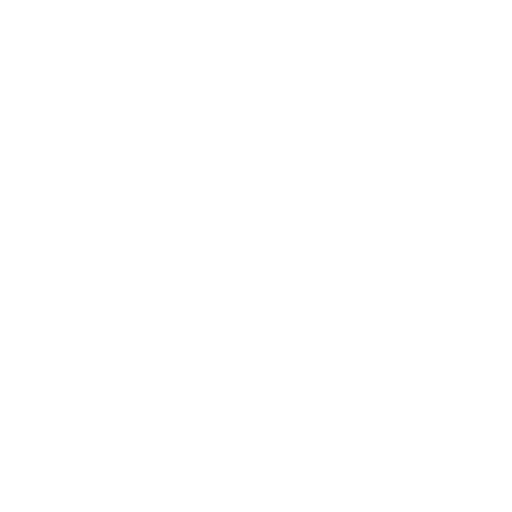
t = 0.00 s
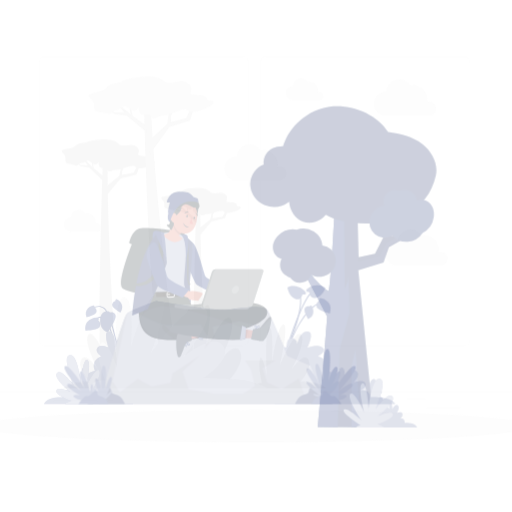
t = 0.25 s
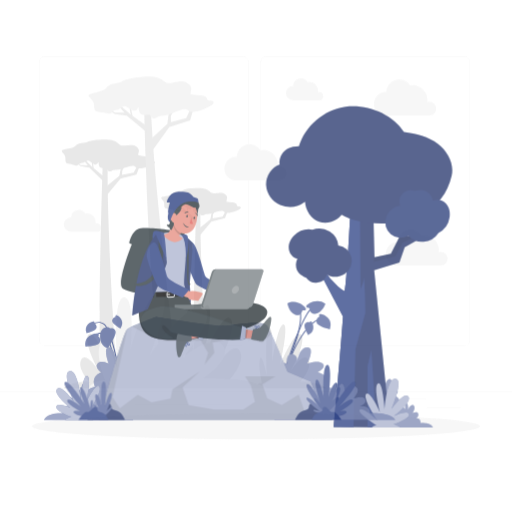
t = 0.50 s
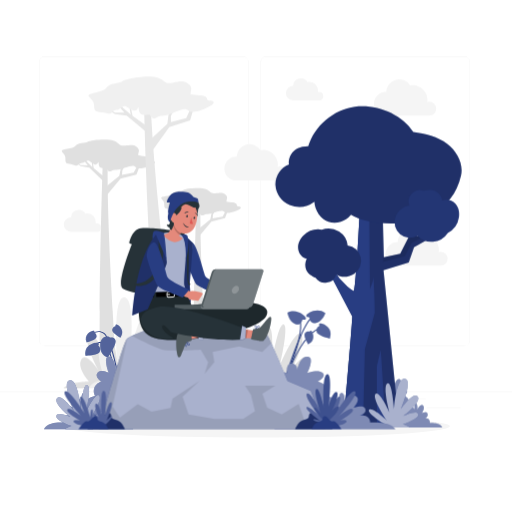
t = 0.75 s
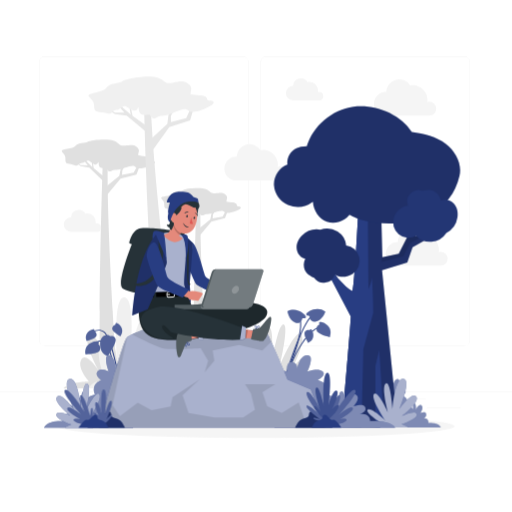
t = 1.00 s

The animated SVG that drew these frames (rendered in a browser with its animation timeline set to each time). Animation: 4 CSS @keyframes rules; one cycle of 1.00 s.

<svg class="animated" id="freepik_stories-working-from-anywhere" xmlns="http://www.w3.org/2000/svg" viewBox="0 0 500 500" version="1.1" xmlns:xlink="http://www.w3.org/1999/xlink" xmlns:svgjs="http://svgjs.com/svgjs"><style>svg#freepik_stories-working-from-anywhere:not(.animated) .animable {opacity: 0;}svg#freepik_stories-working-from-anywhere.animated #freepik--background-complete--inject-69 {animation: 1s 1 forwards cubic-bezier(.36,-0.01,.5,1.38) fadeIn;animation-delay: 0s;}svg#freepik_stories-working-from-anywhere.animated #freepik--Shadow--inject-69 {animation: 1s 1 forwards cubic-bezier(.36,-0.01,.5,1.38) zoomOut;animation-delay: 0s;}svg#freepik_stories-working-from-anywhere.animated #freepik--Tree--inject-69 {animation: 1s 1 forwards cubic-bezier(.36,-0.01,.5,1.38) slideLeft;animation-delay: 0s;}svg#freepik_stories-working-from-anywhere.animated #freepik--Stone--inject-69 {animation: 1s 1 forwards cubic-bezier(.36,-0.01,.5,1.38) slideDown;animation-delay: 0s;}svg#freepik_stories-working-from-anywhere.animated #freepik--Character--inject-69 {animation: 1s 1 forwards cubic-bezier(.36,-0.01,.5,1.38) fadeIn;animation-delay: 0s;}            @keyframes fadeIn {                0% {                    opacity: 0;                }                100% {                    opacity: 1;                }            }                    @keyframes zoomOut {                0% {                    opacity: 0;                    transform: scale(1.5);                }                100% {                    opacity: 1;                    transform: scale(1);                }            }                    @keyframes slideLeft {                0% {                    opacity: 0;                    transform: translateX(-30px);                }                100% {                    opacity: 1;                    transform: translateX(0);                }            }                    @keyframes slideDown {                0% {                    opacity: 0;                    transform: translateY(-30px);                }                100% {                    opacity: 1;                    transform: translateY(0);                }            }        </style><g id="freepik--background-complete--inject-69" class="animable" style="transform-origin: 250px 228.23px;"><rect y="382.4" width="500" height="0.25" style="fill: rgb(235, 235, 235); transform-origin: 250px 382.525px;" id="elivdz4tqtlqr" class="animable"></rect><rect x="416.78" y="398.49" width="33.12" height="0.25" style="fill: rgb(235, 235, 235); transform-origin: 433.34px 398.615px;" id="elm1tv2wytmen" class="animable"></rect><rect x="322.53" y="401.21" width="8.69" height="0.25" style="fill: rgb(235, 235, 235); transform-origin: 326.875px 401.335px;" id="el617uy9hdgxw" class="animable"></rect><rect x="396.59" y="389.21" width="19.19" height="0.25" style="fill: rgb(235, 235, 235); transform-origin: 406.185px 389.335px;" id="eluzh406lsym" class="animable"></rect><rect x="52.46" y="390.89" width="43.19" height="0.25" style="fill: rgb(235, 235, 235); transform-origin: 74.055px 391.015px;" id="elgv2w35hzc6c" class="animable"></rect><rect x="104.56" y="390.89" width="6.33" height="0.25" style="fill: rgb(235, 235, 235); transform-origin: 107.725px 391.015px;" id="elblo2b92gdcr" class="animable"></rect><rect x="131.47" y="395.11" width="93.68" height="0.25" style="fill: rgb(235, 235, 235); transform-origin: 178.31px 395.235px;" id="ele5qa4z6wae" class="animable"></rect><path d="M237,337.8H43.91a5.71,5.71,0,0,1-5.7-5.71V60.66A5.71,5.71,0,0,1,43.91,55H237a5.71,5.71,0,0,1,5.71,5.71V332.09A5.71,5.71,0,0,1,237,337.8ZM43.91,55.2a5.46,5.46,0,0,0-5.45,5.46V332.09a5.46,5.46,0,0,0,5.45,5.46H237a5.47,5.47,0,0,0,5.46-5.46V60.66A5.47,5.47,0,0,0,237,55.2Z" style="fill: rgb(235, 235, 235); transform-origin: 140.46px 196.4px;" id="eluctpe1j2v4p" class="animable"></path><path d="M453.31,337.8H260.21a5.72,5.72,0,0,1-5.71-5.71V60.66A5.72,5.72,0,0,1,260.21,55h193.1A5.71,5.71,0,0,1,459,60.66V332.09A5.71,5.71,0,0,1,453.31,337.8ZM260.21,55.2a5.47,5.47,0,0,0-5.46,5.46V332.09a5.47,5.47,0,0,0,5.46,5.46h193.1a5.47,5.47,0,0,0,5.46-5.46V60.66a5.47,5.47,0,0,0-5.46-5.46Z" style="fill: rgb(235, 235, 235); transform-origin: 356.75px 196.4px;" id="el1iv4qq6klc2" class="animable"></path><path d="M131,379.14H61.93c7.49-6.88,25.12-6.46,25.12-6.46s-12.23-13.13-7.72-21.56,16.59,10.05,16.59,10.05-15.19-27.49-9.54-34.34,20.84,30.1,20.84,30.1-9.23-39.11-3.68-40.22,11.35,37.09,11.35,37.09-2-34.92,2.67-33.92S120,366.44,120,366.44s4.7-23.25,6.7-15.83-2,23.31-2,23.31A6,6,0,0,1,131,379.14Z" style="fill: rgb(224, 224, 224); transform-origin: 96.465px 347.913px;" id="elfhtg49dxenn" class="animable"></path><path d="M167.24,379.14h89.69c-9.72-8.93-32.62-8.38-32.62-8.38s15.88-17.07,10-28-21.53,13-21.53,13,19.72-35.7,12.38-44.6-27.05,39.1-27.05,39.1,12-50.79,4.77-52.23-14.73,48.16-14.73,48.16,2.59-45.34-3.48-44.05-3.12,60.47-3.12,60.47-6.1-30.19-8.71-20.56,2.61,30.27,2.61,30.27C169.47,372.44,167.74,376.55,167.24,379.14Z" style="fill: rgb(224, 224, 224); transform-origin: 212.085px 338.57px;" id="elklbb6xof9o8" class="animable"></path><path d="M249.48,379.14h69.07c-7.49-6.88-25.12-6.46-25.12-6.46s12.23-13.13,7.72-21.56-16.59,10.05-16.59,10.05,15.19-27.49,9.54-34.34-20.84,30.1-20.84,30.1,9.23-39.11,3.68-40.22-11.35,37.09-11.35,37.09,2-34.92-2.67-33.92-2.41,46.56-2.41,46.56-4.7-23.25-6.7-15.83,2,23.31,2,23.31A6,6,0,0,0,249.48,379.14Z" style="fill: rgb(224, 224, 224); transform-origin: 284.015px 347.913px;" id="el1nwod1e7un4" class="animable"></path><path d="M114.59,379.14c-3.06-47-10.43-167.27-9.39-218.15l-4.91-.33s-4.9,153.28-2.22,218.48Z" style="fill: rgb(224, 224, 224); transform-origin: 105.929px 269.9px;" id="elbhsu7yiu5v" class="animable"></path><polygon points="103.89 182.01 116.5 171.76 117.76 165.4 125.33 153.85 126.96 153.26 119.49 166.32 119.19 170.7 130.54 168.62 135.29 159.85 140.3 155.92 141.05 157.22 136.78 161.03 133.28 170.39 117.74 174.3 101.53 193.95 103.89 182.01" style="fill: rgb(224, 224, 224); transform-origin: 121.29px 173.605px;" id="elu9zwl94qbmb" class="animable"></polygon><polygon points="101.42 172.48 100.81 176.78 87.18 163.73 78.78 162.07 72.3 157.6 72.74 157.17 78.9 161.09 85.72 161.41 79.26 153.38 72.9 148.75 73.33 148.48 79.71 152.61 90.21 163.24 89.17 153.52 86.74 149.39 86.5 148.25 89.56 152.75 97.54 150.12 98.21 150.62 90.02 153.53 91.5 164.25 101.42 172.48" style="fill: rgb(224, 224, 224); transform-origin: 86.86px 162.515px;" id="el80fxrubeo3l" class="animable"></polygon><path d="M146.79,155.74c.31-1.74-2.45-3-5.43-3.19a37.68,37.68,0,0,1-6.51-1c.28-.62.08-1.37.48-2.45.87-2.36.4-3.95-2.21-6s-5.24-1.65-11-1-4.92-1.92-10.08-4.39-23.13-1.44-26.44.86c-2,1.38-9.75.57-11.9,3.95S58.84,145,60.52,148s3.71,3.07,3.37,8,4.13,3.28,8.59,5.13,3.86-1.62,6.78-1.84,2.11-.52,5.11-1.91,2.58.36,7.34,2.75c2.62,1.32,3.59-.28,4.4-2,.49,1.11-.06,2.73.92,4.61.79,1.5,3.94,1.84,6.94,1.56,3.29,6.24,4.7,1,8.82,1.48,4.35.47,10.89-3,13.95-3.33s3.27-1.15,6.43,1.31,16.81-2.34,18.1-4.81S146.48,157.48,146.79,155.74Z" style="fill: rgb(224, 224, 224); transform-origin: 105.909px 151.834px;" id="el55nuch4866c" class="animable"></path><path d="M203,379.14c-2.9-45.95-8-134.65-7.23-174.23l-4.2-.28s-3.65,113.88-2.28,174.51Z" style="fill: rgb(224, 224, 224); transform-origin: 195.991px 291.885px;" id="eludvgas8wvdc" class="animable"></path><polygon points="194.62 222.89 205.4 214.12 206.48 208.68 212.95 198.81 214.34 198.3 207.96 209.46 207.7 213.22 217.41 211.43 221.47 203.94 225.76 200.57 226.4 201.68 222.75 204.94 219.75 212.95 206.46 216.29 192.59 233.09 194.62 222.89" style="fill: rgb(224, 224, 224); transform-origin: 209.495px 215.695px;" id="eluuu3yzzs5gl" class="animable"></polygon><polygon points="192.5 214.74 191.98 218.41 180.32 207.25 173.14 205.83 167.6 202.01 167.98 201.64 173.24 204.99 179.07 205.27 173.55 198.4 168.11 194.44 168.48 194.21 173.94 197.74 182.92 206.83 182.03 198.52 179.94 194.98 179.74 194.01 182.36 197.86 189.19 195.61 189.76 196.04 182.76 198.53 184.02 207.7 192.5 214.74" style="fill: rgb(224, 224, 224); transform-origin: 180.05px 206.21px;" id="elwfwhxp75qk" class="animable"></polygon><path d="M231.31,200.42c.26-1.49-2.1-2.55-4.64-2.73a31.73,31.73,0,0,1-5.58-.88c.24-.53.07-1.18.41-2.1.75-2,.35-3.37-1.88-5.13s-4.49-1.41-9.38-.84-4.2-1.64-8.62-3.75-19.78-1.23-22.61.73c-1.7,1.18-8.34.5-10.18,3.39s-12.74,2.15-11.3,4.66,3.16,2.63,2.88,6.83,3.52,2.8,7.34,4.38,3.31-1.38,5.8-1.57,1.81-.44,4.37-1.63,2.21.3,6.28,2.35c2.24,1.13,3.07-.24,3.77-1.67.41.95-.06,2.34.78,3.94.67,1.29,3.37,1.58,5.93,1.34,2.81,5.34,4,.88,7.55,1.27,3.71.4,9.31-2.54,11.93-2.85s2.79-1,5.5,1.12,14.38-2,15.48-4.12S231,201.91,231.31,200.42Z" style="fill: rgb(224, 224, 224); transform-origin: 196.346px 197.078px;" id="el5wfgqa76jv8" class="animable"></path><path d="M169.82,333.31c-.93-6.58-18.44-141.87-22.41-225.81h-6.56s3.69,169.59,14.68,231.41Z" style="fill: rgb(230, 230, 230); transform-origin: 155.335px 223.205px;" id="el03u8rwt8hsxj" class="animable"></path><path d="M86.92,379.14H261.05c-18.89-10.3-63.33-9.66-63.33-9.66s30.83-19.67,19.46-32.27-41.81,15-41.81,15,38.28-41.14,24-51.4-52.53,45.06-52.53,45.06,23.25-58.54,9.27-60.2-28.61,55.51-28.61,55.51,5-52.26-6.75-50.77-6.07,69.69-6.07,69.69-11.84-34.79-16.9-23.7,5.08,34.89,5.08,34.89C91.23,371.42,87.88,376.16,86.92,379.14Z" style="fill: rgb(240, 240, 240); transform-origin: 173.985px 332.387px;" id="elqskx2o0vur" class="animable"></path><polygon points="147.57 135.59 163.43 120.82 164.53 112.24 173.57 96.18 175.68 95.25 166.91 113.3 166.91 119.16 181.83 115.37 187.37 103.28 193.68 97.58 194.79 99.24 189.45 104.7 185.64 117.48 165.31 124.09 145.49 151.69 147.57 135.59" style="fill: rgb(230, 230, 230); transform-origin: 170.14px 123.47px;" id="elnxgmu7z2h2p" class="animable"></polygon><polygon points="143.41 123.14 142.99 128.9 123.67 112.77 112.34 111.31 103.31 105.94 103.87 105.33 112.41 109.99 121.52 109.82 112.19 99.7 103.31 94.11 103.87 93.71 112.73 98.64 127.66 111.84 125.4 98.99 121.79 93.71 121.37 92.22 125.86 97.94 136.24 93.71 137.17 94.32 126.54 98.94 129.47 113.07 143.41 123.14" style="fill: rgb(230, 230, 230); transform-origin: 123.36px 110.56px;" id="elolnbx7lfbjh" class="animable"></polygon><path d="M202.3,96.76c.25-2.34-3.53-3.75-7.51-3.75a51.65,51.65,0,0,1-8.76-.78c.31-.86,0-1.85.41-3.32.95-3.21.19-5.29-3.48-7.78s-7.13-1.73-14.68-.32-6.71-2.11-13.81-4.93-30.91.17-35.11,3.52c-2.52,2-12.93,1.64-15.49,6.34s-19.6,4.69-17.1,8.44S92,97.94,92,104.51s5.78,4,11.89,6,5-2.5,8.86-3.06,2.76-.88,6.63-3,3.46.24,10,3c3.61,1.52,4.76-.69,5.69-3,.74,1.44.17,3.65,1.64,6.06,1.18,1.93,5.41,2.09,9.37,1.45,4.94,8,6.35,1,11.88,1.18,5.82.23,14.22-4.93,18.27-5.69s4.24-1.82,8.68,1.16,22.16-4.62,23.65-8S202.05,99.11,202.3,96.76Z" style="fill: rgb(240, 240, 240); transform-origin: 147.633px 95.2808px;" id="eludm9y29299l" class="animable"></path><path d="M426,106.08a6.77,6.77,0,0,0-6.77-6.77,6.6,6.6,0,0,0-1.94.29,14.34,14.34,0,0,0-14.18-16.41,14.41,14.41,0,0,0-2.64.25,12.52,12.52,0,0,0-23.22,6.33h-.21a11.55,11.55,0,1,0,0,23.09h42.38A6.77,6.77,0,0,0,426,106.08Z" style="fill: rgb(245, 245, 245); transform-origin: 395.575px 95.142px;" id="elxdolgf3tld" class="animable"></path><path d="M279.92,169.28a6.76,6.76,0,0,0-6.77-6.76,6.89,6.89,0,0,0-1.94.28A14.34,14.34,0,0,0,257,146.39a14.41,14.41,0,0,0-2.64.25A12.53,12.53,0,0,0,231.16,153H231a11.55,11.55,0,1,0,0,23.09h42.38A6.76,6.76,0,0,0,279.92,169.28Z" style="fill: rgb(245, 245, 245); transform-origin: 249.515px 158.386px;" id="elme0nb91c5n" class="animable"></path><path d="M437.15,252.69a6.77,6.77,0,0,0-6.77-6.77,6.6,6.6,0,0,0-1.94.29,14.34,14.34,0,0,0-14.18-16.41,14.41,14.41,0,0,0-2.64.25,12.52,12.52,0,0,0-23.22,6.33h-.21a11.54,11.54,0,0,0,0,23.08h42.38A6.77,6.77,0,0,0,437.15,252.69Z" style="fill: rgb(245, 245, 245); transform-origin: 406.9px 241.744px;" id="el1f83dco8eogj" class="animable"></path><path d="M98.81,222.15a4.1,4.1,0,0,0-4.09-4.09,4.16,4.16,0,0,0-1.18.18A8.67,8.67,0,0,0,85,208.32a8.32,8.32,0,0,0-1.59.15,7.57,7.57,0,0,0-14,3.83h-.13a7,7,0,0,0,0,14H94.83A4.09,4.09,0,0,0,98.81,222.15Z" style="fill: rgb(245, 245, 245); transform-origin: 80.5452px 215.596px;" id="elgytzuvq7x9k" class="animable"></path><path d="M315.73,93.73a4.09,4.09,0,0,0-5.26-3.92,8.67,8.67,0,0,0-8.57-9.92,9.33,9.33,0,0,0-1.6.15,7.57,7.57,0,0,0-14,3.83h-.12a7,7,0,1,0,0,14h25.62A4.08,4.08,0,0,0,315.73,93.73Z" style="fill: rgb(245, 245, 245); transform-origin: 297.455px 87.1661px;" id="elz6d8e48lses" class="animable"></path></g><g id="freepik--Shadow--inject-69" class="animable" style="transform-origin: 250px 416.24px;"><ellipse id="freepik--path--inject-69" cx="250" cy="416.24" rx="193.89" ry="11.32" style="fill: rgb(245, 245, 245); transform-origin: 250px 416.24px;" class="animable"></ellipse></g><g id="freepik--Tree--inject-69" class="animable" style="transform-origin: 358.427px 260.578px;"><path d="M372.25,400s-3.25-.17-3.57-9,5.4-11.26,9.8-10.17c0,0-.64-6.33,2.21-6.09s2.66,4.45,2.66,4.45,1-9,4.87-9,0,10.61,0,10.61,5.39-2.59,7.37,0-2.47,5.62-2.47,5.62,7,2.28,4.06,9.52c0,0,4.87.76,6.23,4,0,0-.39-6.55,1.37-6.11s1.36,6.18,1.36,6.18,2.92-6.3,5.45-4.08-1.16,7.57-1.16,7.57,4.87-2.36,5.64.77-2.72,4.3-2.72,4.3,5.06-1.17,5.06,4.64c0,0,9.74-.93,12.08,4.29h-58Z" style="fill: #283D82; transform-origin: 399.579px 393.845px;" id="el01cl9wl2br0q" class="animable"></path><g id="el2rkxcd3fwzr"><path d="M372.25,400s-3.25-.17-3.57-9,5.4-11.26,9.8-10.17c0,0-.64-6.33,2.21-6.09s2.66,4.45,2.66,4.45,1-9,4.87-9,0,10.61,0,10.61,5.39-2.59,7.37,0-2.47,5.62-2.47,5.62,7,2.28,4.06,9.52c0,0,4.87.76,6.23,4,0,0-.39-6.55,1.37-6.11s1.36,6.18,1.36,6.18,2.92-6.3,5.45-4.08-1.16,7.57-1.16,7.57,4.87-2.36,5.64.77-2.72,4.3-2.72,4.3,5.06-1.17,5.06,4.64c0,0,9.74-.93,12.08,4.29h-58Z" style="fill: rgb(255, 255, 255); opacity: 0.4; isolation: isolate; transform-origin: 399.579px 393.845px;" class="animable" id="eljv40hozb6t"></path></g><path d="M342.61,309c-1.4,23-9,108-9,108l54.91.51L373.08,263.92l24.64-7.52,5.17-14.93L423.7,229.7l10.17-15.62-3.93-1-11.23,14.42-13.1,2.85,5.61-13.29H405l-15.6,30.78-16,3.28-1.46-56c-16.08,7.51-21.22-5-21.22-5s-4.16,87.66-6.5,94.28h0a34.4,34.4,0,0,1-6.57-4.75,76.8,76.8,0,0,1-14-16.56l-1-1.65h-5Z" style="fill: #283D82; transform-origin: 375.76px 303.815px;" id="elv1419y7uzv" class="animable"></path><g id="elge2soh2id16"><g style="opacity: 0.2; isolation: isolate; transform-origin: 375.76px 303.815px;" class="animable" id="els3csa2f4x18"><path d="M342.61,309c-1.4,23-9,108-9,108l54.91.51L373.08,263.92l24.64-7.52,5.17-14.93L423.7,229.7l10.17-15.62-3.93-1-11.23,14.42-13.1,2.85,5.61-13.29H405l-15.6,30.78-16,3.28-1.46-56c-16.08,7.51-21.22-5-21.22-5s-4.16,87.66-6.5,94.28h0a34.4,34.4,0,0,1-6.57-4.75,76.8,76.8,0,0,1-14-16.56l-1-1.65h-5Z" id="elslok6yjjlmn" class="animable" style="transform-origin: 375.76px 303.815px;"></path></g></g><g id="elxxtn19stn6l"><path d="M400.49,237.32l-6.69,12.9-20.93,5.3s.07-3.29.41-7.51l.09,3.16,16-3.28L405,217.11h6.24l-5.61,13.29,13.1-2.85,11.23-14.42.55.13-8.65,13.09Z" style="opacity: 0.1; isolation: isolate; transform-origin: 401.69px 234.325px;" class="animable" id="elmqphpnmwulj"></path></g><polygon points="370.36 341.56 375.3 417.39 366.59 417.31 366.59 357.46 370.36 341.56" style="fill: #283D82; isolation: isolate; transform-origin: 370.945px 379.475px;" id="eldjx0vfpbs" class="animable"></polygon><path d="M342.61,309l-25-47.51h5l1,1.65a76.8,76.8,0,0,0,14,16.56,34.4,34.4,0,0,0,6.57,4.75c2.34-6.62,6.5-94.28,6.5-94.28a12.92,12.92,0,0,0,8.44,7q.35,42.47.71,84.94c1.77-4,3.31-7.89,3.46-12.08.53,11.6,1.24,24.07,1.19,35.52l-9.62,35.49L353,417.18,333.64,417S341.21,332,342.61,309Z" style="fill: #283D82; isolation: isolate; transform-origin: 341.046px 303.675px;" id="elqi68dl09a7" class="animable"></path><path d="M280.81,160.66c-8,2.86-13.53,11.33-13.28,19.84a22.8,22.8,0,0,0,13.87,19.76,25.17,25.17,0,0,0,24.19-3.19c.35,8.17,5.93,17.05,13.72,19.52a20.59,20.59,0,0,0,22-6.88c21,13.19,94.5,18.08,107.42-38.09,2.66-11.6-3.8-23.88-13.27-31.09s-21.51-10.16-33.32-11.61c-11.21-17.85-36.07-27.6-57-24.8s-39.46,18.61-45.57,38.78C278.28,143,280.5,162.09,280.81,160.66Z" style="fill: #283D82; transform-origin: 358.427px 160.958px;" id="el5lye00rieu" class="animable"></path><g id="el1pve5pj1qdk"><g style="opacity: 0.2; isolation: isolate; transform-origin: 358.427px 160.958px;" class="animable" id="elsqvhu767mt"><path d="M280.81,160.66c-8,2.86-13.53,11.33-13.28,19.84a22.8,22.8,0,0,0,13.87,19.76,25.17,25.17,0,0,0,24.19-3.19c.35,8.17,5.93,17.05,13.72,19.52a20.59,20.59,0,0,0,22-6.88c21,13.19,94.5,18.08,107.42-38.09,2.66-11.6-3.8-23.88-13.27-31.09s-21.51-10.16-33.32-11.61c-11.21-17.85-36.07-27.6-57-24.8s-39.46,18.61-45.57,38.78C278.28,143,280.5,162.09,280.81,160.66Z" id="elwcmcbihgkbd" class="animable" style="transform-origin: 358.427px 160.958px;"></path></g></g><path d="M306.74,271.15A11.24,11.24,0,0,0,326.85,268c5,3.5,12.66,2.64,17.7-.77A15.11,15.11,0,0,0,338,239.73,18,18,0,0,0,329.57,226a19.61,19.61,0,0,0-16.78-1.77A20.55,20.55,0,0,0,294.93,230c-3.37,3.27-5.61,7.91-5.22,12.59s3.81,9.17,8.42,10.06a13.79,13.79,0,0,0-.48,10.95C299.14,267.08,303.16,269.82,306.74,271.15Z" style="fill: #283D82; transform-origin: 320.428px 249.606px;" id="eljhlyfsg5d1" class="animable"></path><g id="elhxj820qgdl"><path d="M306.74,271.15A11.24,11.24,0,0,0,326.85,268c5,3.5,12.66,2.64,17.7-.77A15.11,15.11,0,0,0,338,239.73,18,18,0,0,0,329.57,226a19.61,19.61,0,0,0-16.78-1.77A20.55,20.55,0,0,0,294.93,230c-3.37,3.27-5.61,7.91-5.22,12.59s3.81,9.17,8.42,10.06a13.79,13.79,0,0,0-.48,10.95C299.14,267.08,303.16,269.82,306.74,271.15Z" style="opacity: 0.2; isolation: isolate; transform-origin: 320.428px 249.606px;" class="animable" id="el0e8j3i70n1je"></path></g><path d="M412.56,186.23a11.24,11.24,0,0,0-14.18,14.6c-6.08.19-11.71,5.5-13.69,11.25a15.1,15.1,0,0,0,21.71,18.07,18,18,0,0,0,15,5.9,19.65,19.65,0,0,0,14.49-8.66,20.56,20.56,0,0,0,10.84-15.31c.73-4.63-.26-9.69-3.39-13.2s-8.55-5-12.77-3a13.79,13.79,0,0,0-6.19-9C421.09,184.93,416.22,185.15,412.56,186.23Z" style="fill: #283D82; transform-origin: 415.411px 210.767px;" id="el7yi9gpsfqhe" class="animable"></path><g id="eltyte1tm5w8"><path d="M412.56,186.23a11.24,11.24,0,0,0-14.18,14.6c-6.08.19-11.71,5.5-13.69,11.25a15.1,15.1,0,0,0,21.71,18.07,18,18,0,0,0,15,5.9,19.65,19.65,0,0,0,14.49-8.66,20.56,20.56,0,0,0,10.84-15.31c.73-4.63-.26-9.69-3.39-13.2s-8.55-5-12.77-3a13.79,13.79,0,0,0-6.19-9C421.09,184.93,416.22,185.15,412.56,186.23Z" style="opacity: 0.1; isolation: isolate; transform-origin: 415.411px 210.767px;" class="animable" id="el4ao28ukx6ty"></path></g><path d="M375.45,415.29S355.28,402.22,359.11,400s17.27,10.85,17.27,10.85-14.86-21.74-11.19-26.1,13.56,17.72,13.56,17.72-6.72-25.24-2-28,6.47,25.29,6.47,25.29,1.85-30.4,10.55-30-4,30-4,30,12.27-17.59,16.62-12.6-13.85,19-13.85,19,13.61-6.39,14.52-1.65-15,9.79-15,9.79,5.11,1.47,6.3,3.19H371.18S370.74,416.2,375.45,415.29Z" style="fill: #283D82; transform-origin: 382.862px 393.623px;" id="elv4vauf29xn8" class="animable"></path><g id="elf320oeoh4h4"><path d="M375.45,415.29S355.28,402.22,359.11,400s17.27,10.85,17.27,10.85-14.86-21.74-11.19-26.1,13.56,17.72,13.56,17.72-6.72-25.24-2-28,6.47,25.29,6.47,25.29,1.85-30.4,10.55-30-4,30-4,30,12.27-17.59,16.62-12.6-13.85,19-13.85,19,13.61-6.39,14.52-1.65-15,9.79-15,9.79,5.11,1.47,6.3,3.19H371.18S370.74,416.2,375.45,415.29Z" style="fill: rgb(255, 255, 255); opacity: 0.6; isolation: isolate; transform-origin: 382.862px 393.623px;" class="animable" id="el9uykbqd920k"></path></g></g><g id="freepik--Stone--inject-69" class="animable" style="transform-origin: 214.47px 359.757px;"><path d="M114.67,364.63c-.07-.36-6.83-35.43-13.43-40.1-6.41-4.52-12,1.69-12.2,2l-.75-.65c.06-.08,6.39-7.15,13.52-2.11,6.94,4.89,13.56,39.26,13.84,40.72Z" style="fill: #283D82; transform-origin: 101.97px 343.294px;" id="el47fg2yr5srn" class="animable"></path><path d="M112.16,367.52c0-.24-2.5-24.35-10.27-31.75-1.88-1.79-3.72-2.49-5.47-2.08-4.16.95-6.73,7.68-6.75,7.75l-.94-.35c.11-.3,2.78-7.3,7.46-8.38,2.1-.48,4.25.3,6.39,2.33,8,7.66,10.48,31.38,10.58,32.38Z" style="fill: #283D82; transform-origin: 100.945px 350.046px;" id="elk4blr9wzi4" class="animable"></path><path d="M107.5,328.37s4.52-.91,5.39,3-7.52,16.31-7.52,16.31-7.62-1.47-7.62-11.49S106,326.14,107.5,328.37Z" style="fill: #283D82; transform-origin: 105.352px 337.428px;" id="ell1hwnsyumd" class="animable"></path><g id="elwyeqzw3bc6j"><path d="M107.5,328.37s4.52-.91,5.39,3-7.52,16.31-7.52,16.31-7.62-1.47-7.62-11.49S106,326.14,107.5,328.37Z" style="fill: rgb(255, 255, 255); opacity: 0.2; isolation: isolate; transform-origin: 105.352px 337.428px;" class="animable" id="elhpuulpaz5us"></path></g><path d="M95.83,335.93s1.82-2-.57-2.49S81.84,335,83.45,346c0,0,13.24.11,14.18-4.33S95.83,335.93,95.83,335.93Z" style="fill: #283D82; transform-origin: 90.5583px 339.687px;" id="eltftgpba6ax8" class="animable"></path><g id="el7lgiqdq6pcs"><path d="M95.83,335.93s1.82-2-.57-2.49S81.84,335,83.45,346c0,0,13.24.11,14.18-4.33S95.83,335.93,95.83,335.93Z" style="fill: rgb(255, 255, 255); opacity: 0.2; isolation: isolate; transform-origin: 90.5583px 339.687px;" class="animable" id="elnpc92esfdma"></path></g><path d="M112.83,317.08s-.51-2,1.27-1.48,8.55,5.86,3.49,12.72c0,0-9-4.7-8-8S112.83,317.08,112.83,317.08Z" style="fill: #283D82; transform-origin: 114.473px 321.917px;" id="elu89mznwcjz" class="animable"></path><g id="el80fssdcswz"><path d="M112.83,317.08s-.51-2,1.27-1.48,8.55,5.86,3.49,12.72c0,0-9-4.7-8-8S112.83,317.08,112.83,317.08Z" style="fill: rgb(255, 255, 255); opacity: 0.2; isolation: isolate; transform-origin: 114.473px 321.917px;" class="animable" id="eleudw9w7ydl"></path></g><path d="M279.18,371.82l-1-.27c.12-.41,11.66-41.48,32.53-52.54l.47.88C290.72,330.76,279.29,371.41,279.18,371.82Z" style="fill: #283D82; transform-origin: 294.68px 345.415px;" id="elqkpqx7pev8" class="animable"></path><path d="M279.37,367.18l-.91-.42c.21-.43,20.12-43.95,13.26-57.77l.89-.44C299.69,322.79,280.2,365.38,279.37,367.18Z" style="fill: #283D82; transform-origin: 286.308px 337.865px;" id="eluf6mj7ro71" class="animable"></path><path d="M278.59,370.33l-1-.29c.68-2.26,16.67-55.37,26.9-61.9l.54.84C295.15,315.31,278.75,369.78,278.59,370.33Z" style="fill: #283D82; transform-origin: 291.31px 339.235px;" id="elnau5pc4mkf" class="animable"></path><path d="M295.32,310.7s3,.79,3.43-1-8.75-10.51-18-5.72c0,0,1.4,8.66,7.32,11S295.32,310.7,295.32,310.7Z" style="fill: #283D82; transform-origin: 289.757px 309.021px;" id="eli7gv440ja1" class="animable"></path><g id="elih8xjjqs23h"><path d="M295.32,310.7s3,.79,3.43-1-8.75-10.51-18-5.72c0,0,1.4,8.66,7.32,11S295.32,310.7,295.32,310.7Z" style="fill: rgb(255, 255, 255); opacity: 0.2; isolation: isolate; transform-origin: 289.757px 309.021px;" class="animable" id="el7c837sbz6xq"></path></g><path d="M302.29,308.51s-3.08.26-3.19-1.62,10.45-8.83,18.69-2.5c0,0-2.9,8.28-9.14,9.59S302.29,308.51,302.29,308.51Z" style="fill: #283D82; transform-origin: 308.445px 307.966px;" id="eli0n68qge2b" class="animable"></path><g id="el6m8you48n4"><path d="M302.29,308.51s-3.08.26-3.19-1.62,10.45-8.83,18.69-2.5c0,0-2.9,8.28-9.14,9.59S302.29,308.51,302.29,308.51Z" style="fill: rgb(255, 255, 255); opacity: 0.2; isolation: isolate; transform-origin: 308.445px 307.966px;" class="animable" id="el4gbvlz5l2d"></path></g><path d="M312.06,316.82s-1.36-2.35,1.07-2.31,12.82,4.28,8.95,14.69c0,0-13-2.65-13-7.18S312.06,316.82,312.06,316.82Z" style="fill: #283D82; transform-origin: 316.007px 321.855px;" id="elcewpnhi9g3e" class="animable"></path><g id="el2m705zp6tcu"><path d="M312.06,316.82s-1.36-2.35,1.07-2.31,12.82,4.28,8.95,14.69c0,0-13-2.65-13-7.18S312.06,316.82,312.06,316.82Z" style="fill: rgb(255, 255, 255); opacity: 0.2; isolation: isolate; transform-origin: 316.007px 321.855px;" class="animable" id="elv5r9p3b04vg"></path></g><path d="M302.41,322.7s.57-2,1.85-.64,4.47,9.34-3.33,12.76c0,0-5.45-8.56-2.95-11S302.41,322.7,302.41,322.7Z" style="fill: #283D82; transform-origin: 301.662px 328.203px;" id="elwsjccpge9od" class="animable"></path><g id="elzc81g1luuo"><path d="M302.41,322.7s.57-2,1.85-.64,4.47,9.34-3.33,12.76c0,0-5.45-8.56-2.95-11S302.41,322.7,302.41,322.7Z" style="fill: rgb(255, 255, 255); opacity: 0.2; isolation: isolate; transform-origin: 301.662px 328.203px;" class="animable" id="eli0a1nqv82z9"></path></g><path d="M91.93,323.38s1-1.84-.87-1.75-9.73,3.57-6.52,11.46c0,0,9.88-2.33,9.77-5.8S91.93,323.38,91.93,323.38Z" style="fill: #283D82; transform-origin: 89.0447px 327.358px;" id="ely1hv48wduem" class="animable"></path><g id="elag2lkfw9n8o"><path d="M91.93,323.38s1-1.84-.87-1.75-9.73,3.57-6.52,11.46c0,0,9.88-2.33,9.77-5.8S91.93,323.38,91.93,323.38Z" style="fill: rgb(255, 255, 255); opacity: 0.2; isolation: isolate; transform-origin: 89.0447px 327.358px;" class="animable" id="el77lq5mr0ifn"></path></g><path d="M267.68,391.53s-6.6-.26-7.25-13.57,11-16.86,19.91-15.23c0,0-1.31-9.48,4.49-9.13s5.4,6.68,5.4,6.68,2-13.44,9.89-13.45,0,15.9,0,15.9,10.95-3.88,15,0-5,8.42-5,8.42,14.19,3.41,8.26,14.27c0,0,9.89,1.14,12.66,6,0,0-.79-9.81,2.77-9.15s2.76,9.26,2.76,9.26,5.94-9.45,11.08-6.11-2.37,11.34-2.37,11.34,9.89-3.54,11.47,1.15-5.54,6.45-5.54,6.45,10.29-1.76,10.29,6.95c0,0,19.78-1.4,24.53,6.42H268.08Z" style="fill: #283D82; transform-origin: 323.217px 382.28px;" id="ely5w688m5wz" class="animable"></path><g id="elnv224dld4x"><path d="M267.68,391.53s-6.6-.26-7.25-13.57,11-16.86,19.91-15.23c0,0-1.31-9.48,4.49-9.13s5.4,6.68,5.4,6.68,2-13.44,9.89-13.45,0,15.9,0,15.9,10.95-3.88,15,0-5,8.42-5,8.42,14.19,3.41,8.26,14.27c0,0,9.89,1.14,12.66,6,0,0-.79-9.81,2.77-9.15s2.76,9.26,2.76,9.26,5.94-9.45,11.08-6.11-2.37,11.34-2.37,11.34,9.89-3.54,11.47,1.15-5.54,6.45-5.54,6.45,10.29-1.76,10.29,6.95c0,0,19.78-1.4,24.53,6.42H268.08Z" style="fill: rgb(255, 255, 255); opacity: 0.4; isolation: isolate; transform-origin: 323.217px 382.28px;" class="animable" id="el2wwwoqj2pun"></path></g><path d="M130.06,391.53s4.87-.26,5.35-13.57-8.09-16.86-14.69-15.23c0,0,1-9.48-3.31-9.13s-4,6.68-4,6.68-1.46-13.44-7.3-13.45,0,15.9,0,15.9-8.07-3.88-11,0,3.71,8.42,3.71,8.42-10.47,3.41-6.09,14.27c0,0-7.3,1.14-9.34,6,0,0,.58-9.81-2-9.15s-2,9.26-2,9.26-4.37-9.45-8.17-6.11,1.75,11.34,1.75,11.34-7.29-3.54-8.46,1.15,4.09,6.45,4.09,6.45-7.59-1.76-7.59,6.95c0,0-14.59-1.4-18.1,6.42h87Z" style="fill: #283D82; transform-origin: 89.1697px 382.28px;" id="el5hx2lm8n64t" class="animable"></path><g id="el6l8v44xa803"><path d="M130.06,391.53s4.87-.26,5.35-13.57-8.09-16.86-14.69-15.23c0,0,1-9.48-3.31-9.13s-4,6.68-4,6.68-1.46-13.44-7.3-13.45,0,15.9,0,15.9-8.07-3.88-11,0,3.71,8.42,3.71,8.42-10.47,3.41-6.09,14.27c0,0-7.3,1.14-9.34,6,0,0,.58-9.81-2-9.15s-2,9.26-2,9.26-4.37-9.45-8.17-6.11,1.75,11.34,1.75,11.34-7.29-3.54-8.46,1.15,4.09,6.45,4.09,6.45-7.59-1.76-7.59,6.95c0,0-14.59-1.4-18.1,6.42h87Z" style="fill: rgb(255, 255, 255); opacity: 0.4; isolation: isolate; transform-origin: 89.1697px 382.28px;" class="animable" id="elgpwzp9f1z5d"></path></g><path d="M86.64,415.51S106.8,402.44,103,400.24,85.7,411.08,85.7,411.08s14.86-21.74,11.19-26.1S83.33,402.7,83.33,402.7s6.72-25.24,2-28S78.84,400,78.84,400,77,369.59,68.29,370s4,30,4,30S60,382.39,55.64,387.39s13.84,19,13.84,19S55.87,400,55,404.76s15,9.79,15,9.79-5.12,1.47-6.3,3.18H90.91S91.34,416.43,86.64,415.51Z" style="fill: #283D82; transform-origin: 79.2211px 393.863px;" id="elqhurf1wead" class="animable"></path><g id="el2jqb6p76e7y"><path d="M86.64,415.51S106.8,402.44,103,400.24,85.7,411.08,85.7,411.08s14.86-21.74,11.19-26.1S83.33,402.7,83.33,402.7s6.72-25.24,2-28S78.84,400,78.84,400,77,369.59,68.29,370s4,30,4,30S60,382.39,55.64,387.39s13.84,19,13.84,19S55.87,400,55,404.76s15,9.79,15,9.79-5.12,1.47-6.3,3.18H90.91S91.34,416.43,86.64,415.51Z" style="fill: rgb(255, 255, 255); opacity: 0.6; isolation: isolate; transform-origin: 79.2211px 393.863px;" class="animable" id="elm4fkrmq9he9"></path></g><path d="M96.73,417.73s23.2-85.37,27.42-88.53,28.29-12.07,28.29-12.07,58.55,9.78,67.35,8.81,37.08-6.41,41.14,0S281,370.87,281,370.87l22.49,9.49,14.25,37.37Z" style="fill: #283D82; transform-origin: 207.235px 367.43px;" id="elmavmtu5oy2m" class="animable"></path><g id="elj95ot8mazsk"><path d="M317.74,417.73h-221s23.09-85,27.39-88.52l0,0a31.57,31.57,0,0,1,4.73-2.55c8.36-3.89,23.56-9.51,23.56-9.51s58.55,9.78,67.35,8.81,37.08-6.42,41.14,0c.86,1.37,2.27,4.19,3.95,7.79C271.08,347,281,370.86,281,370.86l22.49,9.5Z" style="fill: rgb(255, 255, 255); opacity: 0.6; isolation: isolate; transform-origin: 207.24px 367.44px;" class="animable" id="elql0jkatnd4i"></path></g><g id="eltkwjych6ju"><path d="M264.88,333.73l-8.73,8.64L233.4,337l-25.74,5.35,1.65,9.95-9.37,11.16,3.33-11.16L196,340.05s-29.62,1.8-37.35,0c-4.85-1.13-19.52-8.27-29.74-13.41,8.36-3.89,23.56-9.51,23.56-9.51s58.55,9.78,67.35,8.81,37.08-6.42,41.14,0C261.79,327.31,263.2,330.13,264.88,333.73Z" style="opacity: 0.1; isolation: isolate; transform-origin: 196.895px 340.295px;" class="animable" id="elssoexd4hljm"></path></g><g id="elwskl7rls7dl"><path d="M317.74,417.73h-221s23.09-85,27.39-88.52l0,0-14.24,66.24,7.12,11,17.5-13.28L148,400.61l18.62-3.76,1.85-9,26.38-17.35-16.56,15.34,5.83,17.5,25.35,4.37h28L249,400l-3.86-15.7-5.83-9.1,29.55-.07-12.58,7.79,4.64,13.83,14.23,6.6,16.54-10.21,6.74,19.48Z" style="opacity: 0.1; isolation: isolate; transform-origin: 207.24px 373.47px;" class="animable" id="elz5svyv9kd7"></path></g><path d="M288.2,417.73h36.63s-7.29-11.16-10.4-9.74c-4.05,1.84-7.05-8.27-11.53-5.88-1.58.85-.8,3.55-1.8,4.64-1.64,1.8-3.73,1.45-5.71,2.44C291.5,411.13,290.12,413.69,288.2,417.73Z" style="fill: #283D82; transform-origin: 306.515px 409.736px;" id="elj8ec1duagze" class="animable"></path><g id="el2ll6ovu09s1"><path d="M288.2,417.73h36.63s-7.29-11.16-10.4-9.74c-4.05,1.84-7.05-8.27-11.53-5.88-1.58.85-.8,3.55-1.8,4.64-1.64,1.8-3.73,1.45-5.71,2.44C291.5,411.13,290.12,413.69,288.2,417.73Z" style="opacity: 0.2; isolation: isolate; transform-origin: 306.515px 409.736px;" class="animable" id="elke6pwuot2ae"></path></g><path d="M320.83,414.62s-2.41-13.95-.75-16,1.95,7.61,1.95,7.61,5.58-20.16,9.15-20.26S327,403.46,327,403.46s15.26-24.94,19.69-22.62-16,24.43-16,24.43,11.16-9.61,13.62-6.89-12.39,11-12.39,11,6.55-1.47,6.54.71S327.38,415.86,320.83,414.62Z" style="fill: #283D82; transform-origin: 333.408px 397.781px;" id="elre483rvnsmm" class="animable"></path><g id="elgshyqsxdg5i"><path d="M320.83,414.62s-2.41-13.95-.75-16,1.95,7.61,1.95,7.61,5.58-20.16,9.15-20.26S327,403.46,327,403.46s15.26-24.94,19.69-22.62-16,24.43-16,24.43,11.16-9.61,13.62-6.89-12.39,11-12.39,11,6.55-1.47,6.54.71S327.38,415.86,320.83,414.62Z" style="fill: rgb(255, 255, 255); opacity: 0.2; isolation: isolate; transform-origin: 333.408px 397.781px;" class="animable" id="elpq7bfim9n5"></path></g><path d="M318.63,412.63s-11.47-2.08-12.58-3.94,6.43.64,6.43.64-14-10-13.09-12.8,12.33,8.21,12.33,8.21-15-18.84-11.93-21.62,14.39,19.26,14.39,19.26-4.28-11.35-1.49-12.49,5,12.7,5,12.7.71-5.48,2.39-4.86S321.44,407.91,318.63,412.63Z" style="fill: #283D82; transform-origin: 310.226px 397.754px;" id="el44lcj8vtfgz" class="animable"></path><g id="elydyaoa9spmr"><path d="M318.63,412.63s-11.47-2.08-12.58-3.94,6.43.64,6.43.64-14-10-13.09-12.8,12.33,8.21,12.33,8.21-15-18.84-11.93-21.62,14.39,19.26,14.39,19.26-4.28-11.35-1.49-12.49,5,12.7,5,12.7.71-5.48,2.39-4.86S321.44,407.91,318.63,412.63Z" style="fill: rgb(255, 255, 255); opacity: 0.2; isolation: isolate; transform-origin: 310.226px 397.754px;" class="animable" id="ellyprk3jn5pm"></path></g><path d="M317.77,411.1s-11.08-11.09-10.88-14,6.62,5.64,6.62,5.64-7.81-21.81-4.64-24.18,7.32,18.54,7.32,18.54-2.1-32.32,3.4-33,1.12,32.3,1.12,32.3,4-15.81,7.94-14.93-4.2,17.87-4.2,17.87,5-5.51,6.37-3.53S324.49,408,317.77,411.1Z" style="fill: #283D82; transform-origin: 318.934px 387.595px;" id="el6t3uneb619o" class="animable"></path><g id="elza6basn55z"><path d="M317.77,411.1s-11.08-11.09-10.88-14,6.62,5.64,6.62,5.64-7.81-21.81-4.64-24.18,7.32,18.54,7.32,18.54-2.1-32.32,3.4-33,1.12,32.3,1.12,32.3,4-15.81,7.94-14.93-4.2,17.87-4.2,17.87,5-5.51,6.37-3.53S324.49,408,317.77,411.1Z" style="fill: rgb(255, 255, 255); opacity: 0.1; isolation: isolate; transform-origin: 318.934px 387.595px;" class="animable" id="elko7p6m27xzb"></path></g><path d="M304.34,417.73h29.19s-5.81-8.89-8.29-7.76c-3.22,1.47-5.61-6.59-9.18-4.68-1.26.67-.65,2.82-1.44,3.69-1.31,1.44-3,1.16-4.55,1.95C307,412.47,305.87,414.51,304.34,417.73Z" style="fill: #283D82; transform-origin: 318.935px 411.363px;" id="el0imj6ldfl7r" class="animable"></path><path d="M122,417.73H85.4s7.3-11.16,10.41-9.74c4,1.84,7-8.27,11.52-5.88,1.58.85.81,3.55,1.81,4.64,1.64,1.8,3.73,1.45,5.71,2.44C118.74,411.13,120.12,413.69,122,417.73Z" style="fill: #283D82; transform-origin: 103.7px 409.736px;" id="el4d98n9vjhj3" class="animable"></path><g id="el1mccas62tq4h"><path d="M122,417.73H85.4s7.3-11.16,10.41-9.74c4,1.84,7-8.27,11.52-5.88,1.58.85.81,3.55,1.81,4.64,1.64,1.8,3.73,1.45,5.71,2.44C118.74,411.13,120.12,413.69,122,417.73Z" style="opacity: 0.2; isolation: isolate; transform-origin: 103.7px 409.736px;" class="animable" id="eltpoqriw0yie"></path></g><path d="M89.41,414.62s2.4-13.95.74-16-2,7.61-2,7.61S82.62,386.07,79.05,386s4.24,17.49,4.24,17.49S68,378.52,63.59,380.84s16,24.43,16,24.43-11.17-9.61-13.63-6.89,12.4,11,12.4,11-6.55-1.47-6.54.71S82.85,415.86,89.41,414.62Z" style="fill: #283D82; transform-origin: 76.8505px 397.781px;" id="ell3g37gglgf" class="animable"></path><g id="eljagiq5g36zp"><path d="M89.41,414.62s2.4-13.95.74-16-2,7.61-2,7.61S82.62,386.07,79.05,386s4.24,17.49,4.24,17.49S68,378.52,63.59,380.84s16,24.43,16,24.43-11.17-9.61-13.63-6.89,12.4,11,12.4,11-6.55-1.47-6.54.71S82.85,415.86,89.41,414.62Z" style="fill: rgb(255, 255, 255); opacity: 0.2; isolation: isolate; transform-origin: 76.8505px 397.781px;" class="animable" id="elgbjcv0cavk"></path></g><path d="M100.65,415.28s8.73-7.73,8.72-9.9-5.17,3.89-5.17,3.89,6.8-15.83,4.56-17.73S102.47,405,102.47,405s3-23.88-1-24.67-2.32,23.92-2.32,23.92-2.23-11.92-5.2-11.44,2.29,13.45,2.29,13.45-3.45-4.32-4.57-2.91S95.81,412.69,100.65,415.28Z" style="fill: #283D82; transform-origin: 100.444px 397.796px;" id="elm2tg3y7aa7d" class="animable"></path><g id="elazt0txlcih6"><path d="M100.65,415.28s8.73-7.73,8.72-9.9-5.17,3.89-5.17,3.89,6.8-15.83,4.56-17.73S102.47,405,102.47,405s3-23.88-1-24.67-2.32,23.92-2.32,23.92-2.23-11.92-5.2-11.44,2.29,13.45,2.29,13.45-3.45-4.32-4.57-2.91S95.81,412.69,100.65,415.28Z" style="fill: rgb(255, 255, 255); opacity: 0.2; isolation: isolate; transform-origin: 100.444px 397.796px;" class="animable" id="elxrjqvbk713f"></path></g><path d="M105.9,417.73H76.7s5.82-8.89,8.3-7.76c3.22,1.47,5.61-6.59,9.18-4.68,1.26.67.64,2.82,1.43,3.69,1.31,1.44,3,1.16,4.56,1.95C103.27,412.47,104.37,414.51,105.9,417.73Z" style="fill: #283D82; transform-origin: 91.3px 411.363px;" id="el6ye6s9evsax" class="animable"></path></g><g id="freepik--Character--inject-69" class="animable" style="transform-origin: 191.48px 268.078px;"><g id="freepik--group--inject-69" class="animable" style="transform-origin: 191.48px 268.078px;"><path d="M174.87,226s-33.62-5.24-40-2.49-8.53,12.64-8.53,12.64-1.15,2,2.33,2.26c0,0-14.23,35.45-9.73,42.24s49.82,9.51,56,6.18S195.79,228.53,174.87,226Z" style="fill: rgb(38, 50, 56); transform-origin: 151.891px 255.48px;" id="elgp4namkecy" class="animable"></path><path d="M194.67,259.82s4.45,10.33,5.45,11.77,23.15,11.62,23.15,11.62a19.55,19.55,0,0,1,5.41,0c2.73.43,6.49,1.58,6.83,2s-4.11,6.89-4.11,6.89-8.85.55-10-2.95c0,0-22.19-8.24-24.77-10.4s-9.76-14.92-9.76-14.92Z" style="fill: rgb(228, 137, 123); transform-origin: 211.199px 275.976px;" id="elg8ktc32pfh" class="animable"></path><path d="M188.3,237.2c4.16,2.48,10.67,29.18,12.07,32.35s18.4,10.88,18.4,10.88l-7.54,7.22S194,280,191.86,277.86s-10.74-24.33-10.74-24.33Z" style="fill: #283D82; transform-origin: 199.945px 262.425px;" id="elvcma3srmff" class="animable"></path><path d="M186.92,298.22s70.12-10.07,73.82,5.31c3.91,16.27-52.39,27.24-86,28.39s-43.33-6.24-37.93-47.82l45.4-.11Z" style="fill: rgb(38, 50, 56); transform-origin: 198.172px 308.01px;" id="eluiocggrsyds" class="animable"></path><g id="elquygdfimnan"><path d="M186.92,298.22s70.12-10.07,73.82,5.31c3.91,16.27-52.39,27.24-86,28.39s-43.33-6.24-37.93-47.82l45.4-.11Z" style="opacity: 0.2; isolation: isolate; transform-origin: 198.172px 308.01px;" class="animable" id="el4a7yjss0c8m"></path></g><path d="M250.25,322.06a.21.21,0,0,1-.25,0,.17.17,0,0,1-.06-.21c.11-.37,1.22-3.61,2.35-3.95a.7.7,0,0,1,.67.2,1.15,1.15,0,0,1,.4,1.09,3,3,0,0,1-1.05,1.52A12.24,12.24,0,0,1,250.25,322.06Zm.28-.62a4.82,4.82,0,0,0,2.4-2.31.73.73,0,0,0-.28-.74.25.25,0,0,0-.27-.08,1,1,0,0,0-.26.16A9.46,9.46,0,0,0,250.53,321.44Z" style="fill: #283D82; transform-origin: 251.652px 319.991px;" id="elb2tazmkr8lu" class="animable"></path><path d="M250.19,322.11a.2.2,0,0,1-.21-.06c-.11-.1-1.66-2.06-1.41-3.38a1.3,1.3,0,0,1,.54-.81.72.72,0,0,1,.9-.09c.81.58.71,3.2.31,4.2l0,.1Zm-.89-3.85a.86.86,0,0,0-.27.47c-.16.84.62,2.1,1,2.7.26-1.12.18-3-.3-3.29-.05,0-.15-.11-.39.06l-.08.06Z" style="fill: #283D82; transform-origin: 249.582px 319.886px;" id="elmfer3m1d0pq" class="animable"></path><polygon points="225.96 330.3 240.66 330.31 247.71 330.32 248.55 322.89 242.03 322.02 226.09 319.89 225.96 330.3" style="fill: rgb(228, 137, 123); transform-origin: 237.255px 325.105px;" id="elkslzpu3rbti" class="animable"></polygon><path d="M247,322l-1.79,8.47a.85.85,0,0,0,.69,1l4.22.76s5.61,1.43,7.19.42c4.6-2.94,9-21.59,7.16-23-.68-.5-1.87.26-2.46.87-1.89,1.93-5.92,7.31-7.52,8.91-1.86,1.86-5.17,1.91-6.62,1.84A.85.85,0,0,0,247,322Z" style="fill: rgb(38, 50, 56); transform-origin: 255.047px 321.249px;" id="elk2xb8076esq" class="animable"></path><g id="el7p8g9xxi9s"><polygon points="225.96 330.3 240.66 330.31 242.03 322.02 226.09 319.89 225.96 330.3" style="opacity: 0.2; isolation: isolate; transform-origin: 233.995px 325.1px;" class="animable" id="eldk4umq9j5i"></polygon></g><path d="M170.45,297.71v1.86a2.41,2.41,0,0,0,2.3,2.4h68.39a2.56,2.56,0,0,0,2.47-2.4v-1.86Z" style="fill: rgb(38, 50, 56); transform-origin: 207.03px 299.84px;" id="elyzxyquo1mho" class="animable"></path><g id="elhvzx368t7sa"><path d="M170.45,297.71v1.86a2.41,2.41,0,0,0,2.3,2.4h68.39a2.56,2.56,0,0,0,2.47-2.4v-1.86Z" style="fill: rgb(255, 255, 255); opacity: 0.2; isolation: isolate; transform-origin: 207.03px 299.84px;" class="animable" id="el5ac8ao96ybr"></path></g><g id="el7c8wbl3jgcg"><path d="M196,297.71v1.86a2.42,2.42,0,0,0,2.31,2.4h42.86a2.56,2.56,0,0,0,2.47-2.4v-1.86Z" style="fill: rgb(255, 255, 255); opacity: 0.2; isolation: isolate; transform-origin: 219.82px 299.84px;" class="animable" id="eluz02r0jnjyr"></path></g><path d="M198.28,300.26h45.18a3.7,3.7,0,0,0,3.29-2.42l10.36-32.5a1.8,1.8,0,0,0-1.74-2.51H210.19a3.76,3.76,0,0,0-3.28,2.51L196.55,297.8A1.76,1.76,0,0,0,198.28,300.26Z" style="fill: rgb(38, 50, 56); transform-origin: 226.83px 281.546px;" id="elysc9odayuqp" class="animable"></path><g id="elftmrsdzvtgd"><path d="M198.28,300.26h45.18a3.7,3.7,0,0,0,3.29-2.42l10.36-32.5a1.8,1.8,0,0,0-1.74-2.51H210.19a3.76,3.76,0,0,0-3.28,2.51L196.55,297.8A1.76,1.76,0,0,0,198.28,300.26Z" style="fill: rgb(255, 255, 255); opacity: 0.2; isolation: isolate; transform-origin: 226.83px 281.546px;" class="animable" id="elq6m73ohrvt8"></path></g><g id="elk4898epfufe"><path d="M200,300.26h43.48a3.7,3.7,0,0,0,3.29-2.42l10.36-32.5a1.8,1.8,0,0,0-1.74-2.51H211.89a3.76,3.76,0,0,0-3.28,2.51L198.25,297.8A1.76,1.76,0,0,0,200,300.26Z" style="fill: rgb(255, 255, 255); opacity: 0.2; isolation: isolate; transform-origin: 227.69px 281.547px;" class="animable" id="eltkgwjoy5ko"></path></g><g id="elzgg5823hsh"><path d="M226.42,283c-.56,2.16.52,3.92,2.41,3.92s3.86-1.76,4.42-3.92-.52-3.92-2.4-3.92S227,280.87,226.42,283Z" style="fill: rgb(255, 255, 255); opacity: 0.2; isolation: isolate; transform-origin: 229.835px 283px;" class="animable" id="elbnn8jdh9iv"></path></g><g id="el3jdlvht20gf"><path d="M247,322l-1.79,8.47a.85.85,0,0,0,.69,1l4.22.76s5.61,1.43,7.19.42c4.6-2.94,9-21.59,7.16-23-.68-.5-1.87.26-2.46.87-1.89,1.93-5.92,7.31-7.52,8.91-1.86,1.86-5.17,1.91-6.62,1.84A.85.85,0,0,0,247,322Z" style="fill: rgb(255, 255, 255); opacity: 0.2; isolation: isolate; transform-origin: 255.047px 321.249px;" class="animable" id="el9ynit4dtc2n"></path></g><polygon points="150.26 289.99 136.08 290.17 136.35 285.56 150.26 285.26 150.26 289.99" id="elzpcnurkzux" class="animable" style="transform-origin: 143.17px 287.715px;"></polygon><polygon points="178.24 284.65 182.48 284.56 184 289.54 178.24 289.62 178.24 284.65" id="el0r2i57d5a6cq" class="animable" style="transform-origin: 181.12px 287.09px;"></polygon><polygon points="176.43 284.69 176.43 289.64 152.44 289.96 152.44 285.21 176.43 284.69" id="ellwzgyk04fzk" class="animable" style="transform-origin: 164.435px 287.325px;"></polygon><path d="M162.61,288.78l-.07-1.93a1.9,1.9,0,0,1,1.75-2l4.34-.18a1.77,1.77,0,0,1,1.31.51,2,2,0,0,1,.59,1.36l.07,1.92a1.91,1.91,0,0,1-1.76,2l-4.33.18h-.08A1.89,1.89,0,0,1,162.61,288.78Zm6.2.87a1.11,1.11,0,0,0,1-1.18l-.07-1.92a1.2,1.2,0,0,0-.35-.79,1,1,0,0,0-.76-.3l-4.34.18a1.1,1.1,0,0,0-1,1.18l.07,1.93a1.09,1.09,0,0,0,1.11,1.09Z" style="fill: rgb(255, 255, 255); transform-origin: 166.57px 287.654px;" id="elld58w0uyl0e" class="animable"></path><path d="M163.35,288.15h2.18a.51.51,0,0,0,.5-.5.5.5,0,0,0-.5-.5h-2.18a.5.5,0,0,0-.5.5A.51.51,0,0,0,163.35,288.15Z" style="fill: rgb(255, 255, 255); transform-origin: 164.44px 287.65px;" id="elv0cbco68sfn" class="animable"></path><path d="M188.3,237.2s-5.47,34.59-3.18,47l-50.59,1.47s6-35.73,13.95-49.21C148.48,236.42,161.69,214.36,188.3,237.2Z" style="fill: #283D82; transform-origin: 161.415px 256.257px;" id="elpix9ezlerj" class="animable"></path><g id="elrlxteklpkqf"><path d="M188.3,237.2s-5.47,34.59-3.18,47l-50.59,1.47s6-35.73,13.95-49.21C148.48,236.42,161.69,214.36,188.3,237.2Z" style="fill: rgb(255, 255, 255); opacity: 0.6; transform-origin: 161.415px 256.257px;" class="animable" id="el309f90h6uxa"></path></g><path d="M158.62,229.5s8.39,8.2,13.24,6.86,6.67-3.81,6.67-3.81-3.9-1.71-3.47-2.64c.05-.1.17-.29.34-.57,1.45-2.2,6.59-9.22,6.59-9.22l-11-6.19s-.9,2.13-2,4.67c-1.49,3.38-3.35,7.47-4,8.23C163.85,228.17,158.62,229.5,158.62,229.5Z" style="fill: rgb(228, 137, 123); transform-origin: 170.305px 225.219px;" id="elfydjkyyocml" class="animable"></path><g id="el9049kbvqwyf"><path d="M168.94,218.6c.69,3.9,2.39,8.49,6.46,10.74,1.45-2.2,6.59-9.22,6.59-9.22l-11-6.19S170.05,216.06,168.94,218.6Z" style="opacity: 0.2; isolation: isolate; transform-origin: 175.465px 221.635px;" class="animable" id="elcfyzmer57rq"></path></g><path d="M166.73,211a19.13,19.13,0,0,0-.89,6c.21,2.48-2.55,3.31-2.9,1.81,0,0,.05,3.65,2.42,3.1,0,0,0,2.53,2.12,2.57a14,14,0,0,0,2.66-8.57C169.81,211.1,166.73,211,166.73,211Z" style="fill: rgb(38, 50, 56); transform-origin: 166.542px 217.74px;" id="el06c23iix64qp" class="animable"></path><path d="M185.74,198.84c-3.6,1.49-3,9.85,3,17,3.67-3.16,5.34-10.46,4.47-13.34C191.81,197.89,188.87,197.55,185.74,198.84Z" style="fill: rgb(38, 50, 56); transform-origin: 188.474px 207.014px;" id="elslsj6ns34va" class="animable"></path><path d="M191,219.19v0a25.1,25.1,0,0,1-1.14,2.8c-3.55,7.23-13.76,8.64-18.28,1.49l-.05-.07c-3-4.82-1.87-9.31-.62-17.1a10.77,10.77,0,0,1,16.81-7.22C193.61,203.24,193.26,212.54,191,219.19Z" style="fill: rgb(228, 137, 123); transform-origin: 181.07px 212.668px;" id="el57nmaepnwf5" class="animable"></path><path d="M181.88,211c-.14.63.08,1.21.48,1.3s.85-.34,1-1-.07-1.21-.48-1.3S182.06,210.42,181.88,211Z" style="fill: rgb(38, 50, 56); transform-origin: 182.622px 211.151px;" id="elx8itsk42dt" class="animable"></path><path d="M189,212.63c-.14.62.08,1.2.49,1.29s.85-.33,1-1-.08-1.21-.49-1.3S189.12,212,189,212.63Z" style="fill: rgb(38, 50, 56); transform-origin: 189.747px 212.771px;" id="elho1cnli3dx9" class="animable"></path><path d="M186.59,212.4a23.06,23.06,0,0,0,1.79,6,3.67,3.67,0,0,1-3.11-.12Z" style="fill: rgb(222, 87, 83); transform-origin: 186.825px 215.544px;" id="el3vykox3ren9" class="animable"></path><path d="M180.44,208.35a.41.41,0,0,1-.22-.1.39.39,0,0,1,0-.54,3.71,3.71,0,0,1,3.33-.84.36.36,0,0,1,.26.44v0a.39.39,0,0,1-.47.26h0a2.94,2.94,0,0,0-2.62.69A.38.38,0,0,1,180.44,208.35Z" style="fill: rgb(38, 50, 56); transform-origin: 181.967px 207.56px;" id="eljh6oizvg19o" class="animable"></path><path d="M192.75,211a.42.42,0,0,1-.29-.29,3,3,0,0,0-1.69-2.12.38.38,0,0,1-.23-.48.38.38,0,0,1,.48-.23,3.73,3.73,0,0,1,2.17,2.66.37.37,0,0,1-.27.45h0A.42.42,0,0,1,192.75,211Z" style="fill: rgb(38, 50, 56); transform-origin: 191.86px 209.432px;" id="elneey0wsv0oq" class="animable"></path><path d="M183.79,222.12h0a5.74,5.74,0,0,1-4.8-3.66.28.28,0,0,1,.19-.34.29.29,0,0,1,.35.19c0,.11.82,2.65,4.35,3.26a.29.29,0,0,1,.23.32A.28.28,0,0,1,183.79,222.12Z" style="fill: rgb(38, 50, 56); transform-origin: 181.546px 220.117px;" id="elij57pyyv9si" class="animable"></path><path d="M192.51,205.07s2.32-1.78,2.23-3.86a7.65,7.65,0,0,0-4.08-6.31,14.87,14.87,0,0,0-7.27-2c-8.86-.52-13.68,2.14-15.2,6.87-.94,1.68-.92,4.8-.08,7.72a.09.09,0,0,1,0,.05h0a12.84,12.84,0,0,0,2.31,4.58c5.4-4.68,7.41-8,6.56-10.2.18-.05,2.86-2.45,4.05-2.51,1.72-.09,4.89,1.54,7.46,3.07,1.41.83,2.86-.5,2.86-.5Z" style="fill: rgb(38, 50, 56); transform-origin: 181.112px 202.478px;" id="elpenbvowq0wj" class="animable"></path><path d="M165.85,211.67a7.48,7.48,0,0,0,2.49,5.16c2,1.72,4.1.22,4.49-2.23.36-2.21-.24-5.78-2.68-6.56S165.71,209.24,165.85,211.67Z" style="fill: rgb(228, 137, 123); transform-origin: 169.385px 212.719px;" id="eloa5m3lz4ac" class="animable"></path><path d="M165.84,216.93s3.28-12.75,11.39-17.5S193.75,198,193.75,198a25.52,25.52,0,0,0-.55-3.8c-.24-.4-4.26-1.78-4.26-1.78s-2.29-3.37-5.47-4.45-12.68-1.39-16,1.38-5.51,8.41-4.11,8.51,2.47.1,2.47.1-2.62,9.05-1.5,10.41C164.34,208.36,162.4,214.66,165.84,216.93Z" style="fill: #283D82; transform-origin: 178.34px 202.059px;" id="el0pcggzbxcuf" class="animable"></path><path d="M182.11,333.74a.25.25,0,0,1,.23-.1.16.16,0,0,1,.14.16c.08.38.6,3.76-.24,4.59a.71.71,0,0,1-.68.14,1.14,1.14,0,0,1-.86-.78,3,3,0,0,1,.22-1.83A12.13,12.13,0,0,1,182.11,333.74Zm0,.69a4.8,4.8,0,0,0-1,3.16.72.72,0,0,0,.59.52.24.24,0,0,0,.27-.05.71.71,0,0,0,.16-.26A9.31,9.31,0,0,0,182.14,334.43Z" style="fill: #283D82; transform-origin: 181.678px 336.101px;" id="ela77tciet6ym" class="animable"></path><polygon points="204.49 317.19 190.55 321.82 183.85 324.05 185.4 331.36 191.87 330.13 207.66 327.11 204.49 317.19" style="fill: rgb(228, 137, 123); transform-origin: 195.755px 324.275px;" id="elaixvbbbkgd" class="animable"></polygon><path d="M187.21,331.74l-1-8.6a.86.86,0,0,0-1-.76L181,323s-5.77.42-6.95,1.87c-3.44,4.25-1.75,23.34.47,24.06.81.26,1.69-.84,2.06-1.6,1.18-2.43,3.31-8.81,4.31-10.83,1.18-2.35,4.3-3.45,5.7-3.84A.85.85,0,0,0,187.21,331.74Z" style="fill: rgb(38, 50, 56); transform-origin: 179.652px 335.668px;" id="elzemb552wi3" class="animable"></path><path d="M182.14,333.68a.18.18,0,0,1,.22,0c.13,0,2.42,1,2.81,2.33a1.22,1.22,0,0,1-.1,1,.72.72,0,0,1-.75.49c-1-.13-2.12-2.5-2.23-3.56l0-.11A.18.18,0,0,1,182.14,333.68Zm2.58,3a.83.83,0,0,0,0-.54c-.24-.82-1.52-1.57-2.17-1.9.29,1.11,1.22,2.7,1.8,2.77.06,0,.18,0,.31-.24l.05-.09Z" style="fill: #283D82; transform-origin: 183.661px 335.573px;" id="elvac4a9p8cph" class="animable"></path><g id="elrpn0niqm7gc"><polygon points="204.49 317.19 190.55 321.82 191.87 330.13 207.66 327.11 204.49 317.19" style="opacity: 0.2; isolation: isolate; transform-origin: 199.105px 323.66px;" class="animable" id="eltssa1mnpbq9"></polygon></g><polygon points="194.29 331.42 198.27 331.79 195.89 318.04 191.32 320.44 194.29 331.42" style="fill: #283D82; transform-origin: 194.795px 324.915px;" id="elyfd87etft7m" class="animable"></polygon><g id="elrogdjd33hm8"><polygon points="194.29 331.42 198.27 331.79 195.89 318.04 191.32 320.44 194.29 331.42" style="fill: rgb(255, 255, 255); opacity: 0.6; isolation: isolate; transform-origin: 194.795px 324.915px;" class="animable" id="eln7qj21imp3k"></polygon></g><g id="elvbl87sepjlm"><path d="M187.21,331.74l-1-8.6a.86.86,0,0,0-1-.76L181,323s-5.77.42-6.95,1.87c-3.44,4.25-1.75,23.34.47,24.06.81.26,1.69-.84,2.06-1.6,1.18-2.43,3.31-8.81,4.31-10.83,1.18-2.35,4.3-3.45,5.7-3.84A.85.85,0,0,0,187.21,331.74Z" style="fill: rgb(255, 255, 255); opacity: 0.2; isolation: isolate; transform-origin: 179.652px 335.668px;" class="animable" id="elhl6jck3m44d"></path></g><path d="M239.32,320.94s-65.24-25.34-85.21-21.11-20.08,14.69-10,24.44,25.26,6,25.26,6-11.89-7.12-11.06-11.52,8.39,5.66,8.39,5.66,39.42,9.64,72,7.1Z" style="fill: rgb(38, 50, 56); transform-origin: 188.418px 315.645px;" id="elfflu8mkxpj" class="animable"></path><polygon points="240.11 319.88 236.45 318.2 234.34 331.93 239.44 331.1 240.11 319.88" style="fill: #283D82; transform-origin: 237.225px 325.065px;" id="elcrjgi7tt6wf" class="animable"></polygon><g id="el4im040qkxbb"><polygon points="240.11 319.88 236.45 318.2 234.34 331.93 239.44 331.1 240.11 319.88" style="fill: rgb(255, 255, 255); opacity: 0.6; isolation: isolate; transform-origin: 237.225px 325.065px;" class="animable" id="elt2wnieymf5a"></polygon></g><path d="M154.48,226.84s8.83,24,8.37,29.39S144.2,302,144.2,302l-15,6S132.29,248.69,154.48,226.84Z" style="fill: #283D82; transform-origin: 146.034px 267.42px;" id="elb8rrb1rj5md" class="animable"></path><g id="el3woqjc3qes8"><path d="M154.48,226.84s8.83,24,8.37,29.39S144.2,302,144.2,302l-15,6S132.29,248.69,154.48,226.84Z" style="opacity: 0.2; isolation: isolate; transform-origin: 146.034px 267.42px;" class="animable" id="eli9xnk7dwi7"></path></g><path d="M186.35,296.51s-4.72-11.19-6.23-17.39,3.77-38.05.93-48.74l7.25,6.82L185.23,277Z" style="fill: #283D82; transform-origin: 184.071px 263.445px;" id="elppuapf85njc" class="animable"></path><g id="el0tdwab3cv32f"><path d="M186.35,296.51s-4.72-11.19-6.23-17.39,3.77-38.05.93-48.74l7.25,6.82L185.23,277Z" style="opacity: 0.2; isolation: isolate; transform-origin: 184.071px 263.445px;" class="animable" id="eliec3il3ay3s"></path></g><path d="M132.82,279.12s31.29,6,26.34-51.16l-5.09-.44s3.1,21.72-2.61,35.93S132.29,277,132.29,277Z" style="fill: rgb(38, 50, 56); transform-origin: 145.99px 253.41px;" id="elauva54zlq7k" class="animable"></path><path d="M162.67,253.72l-10.5-24.38L149,233.53s-.56-5.91,1.28-7.63,7,.43,9,.94S162.67,253.72,162.67,253.72Z" style="fill: #283D82; transform-origin: 155.795px 239.482px;" id="elu6utt8wnfzc" class="animable"></path><path d="M179.22,230.76s4.05,12,3.39,30.78,2.72,17.22,2.72,17.22l.48-1.77s-1.89-.22-1.74-6.55,1-31.88-1.46-38.59Z" style="fill: rgb(38, 50, 56); transform-origin: 182.515px 254.776px;" id="elr02iruyg24f" class="animable"></path><path d="M181.34,253s1-18-4.06-23.27c0,0,3.79-1.42,5.33,0s1.92,15.13-1.1,24" style="fill: #283D82; transform-origin: 180.53px 241.414px;" id="elpyxljyqfn5" class="animable"></path><path d="M155.93,260.36s4.58,10.63,5.61,12.11,23.82,12,23.82,12a20.25,20.25,0,0,1,5.57,0c2.81.44,6.68,1.62,7,2.07s-4.23,7.09-4.23,7.09-9.11.56-10.24-3c0,0-22.84-8.48-25.49-10.7S148,264.49,148,264.49Z" style="fill: rgb(228, 137, 123); transform-origin: 172.973px 277.011px;" id="el8aa0gbl1fj" class="animable"></path><path d="M150.26,236.51c4.88,0,11.73,29.79,13,33.83S184.77,283,184.77,283l-6.43,7.61s-21.88-7.9-24.45-11.53S143.53,254.78,143.17,250,147,236.5,150.26,236.51Z" style="fill: #283D82; transform-origin: 163.959px 263.56px;" id="elsqfu4q13p9d" class="animable"></path></g></g><defs>     <filter id="active" height="200%">         <feMorphology in="SourceAlpha" result="DILATED" operator="dilate" radius="2"></feMorphology>                <feFlood flood-color="#32DFEC" flood-opacity="1" result="PINK"></feFlood>        <feComposite in="PINK" in2="DILATED" operator="in" result="OUTLINE"></feComposite>        <feMerge>            <feMergeNode in="OUTLINE"></feMergeNode>            <feMergeNode in="SourceGraphic"></feMergeNode>        </feMerge>    </filter>    <filter id="hover" height="200%">        <feMorphology in="SourceAlpha" result="DILATED" operator="dilate" radius="2"></feMorphology>                <feFlood flood-color="#ff0000" flood-opacity="0.5" result="PINK"></feFlood>        <feComposite in="PINK" in2="DILATED" operator="in" result="OUTLINE"></feComposite>        <feMerge>            <feMergeNode in="OUTLINE"></feMergeNode>            <feMergeNode in="SourceGraphic"></feMergeNode>        </feMerge>            <feColorMatrix type="matrix" values="0   0   0   0   0                0   1   0   0   0                0   0   0   0   0                0   0   0   1   0 "></feColorMatrix>    </filter></defs></svg>